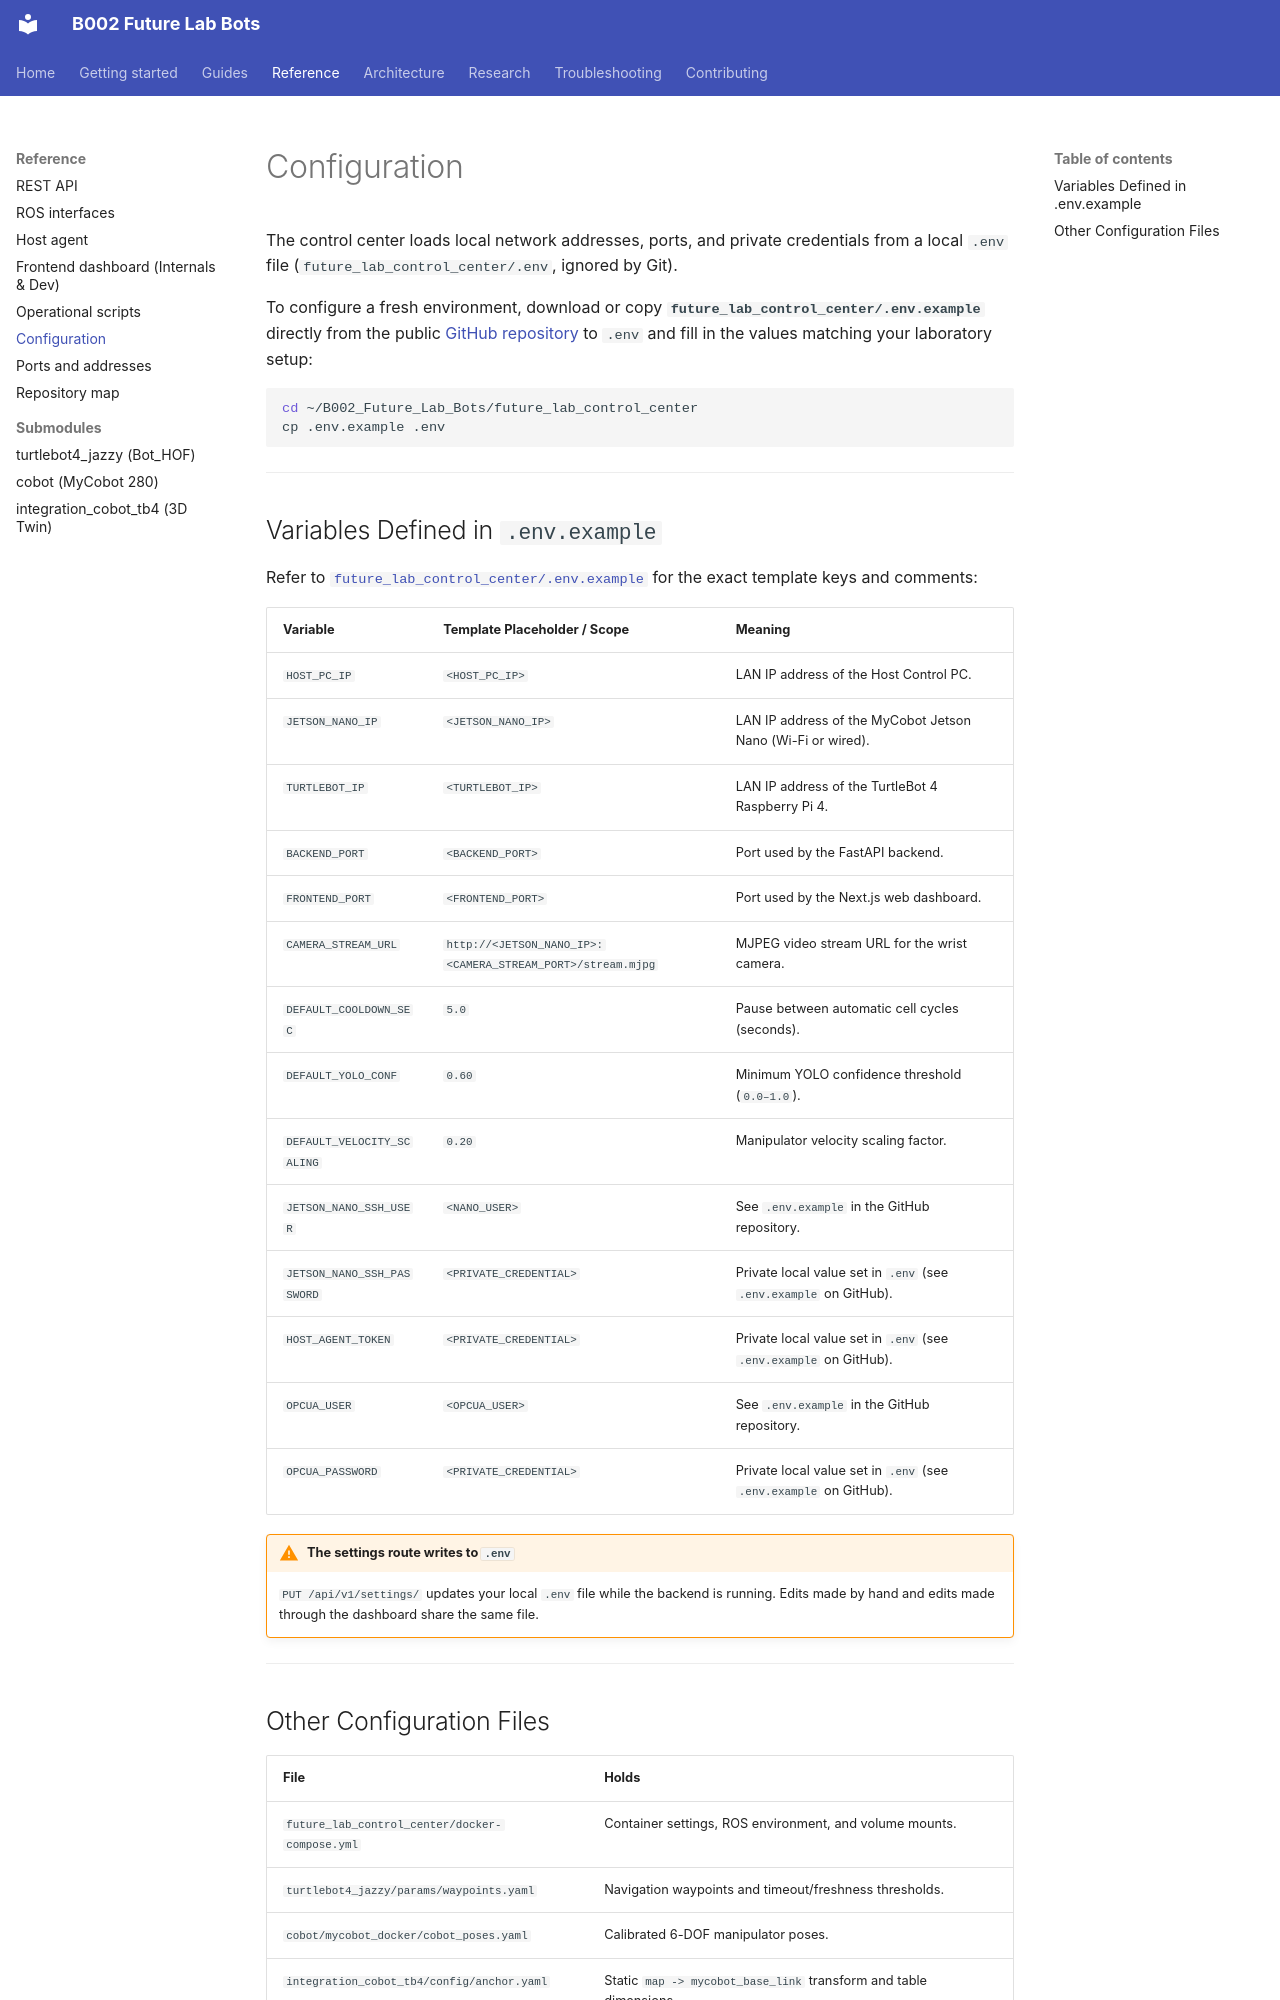

repository: B002-FUTURE-LAB/B002_Future_Lab_Bots · page: reference/configuration/index.html · generator: mkdocs

# Configuration

The control center loads local network addresses, ports, and private credentials from a local `.env` file (`future_lab_control_center/.env`, ignored by Git).

To configure a fresh environment, download or copy **`future_lab_control_center/.env.example`** directly from the public [GitHub repository](https://github.com/B002-FUTURE-LAB/B002_Future_Lab_Bots/blob/main/future_lab_control_center/.env.example) to `.env` and fill in the values matching your laboratory setup:

```bash
cd ~/B002_Future_Lab_Bots/future_lab_control_center
cp .env.example .env
```

---

## Variables Defined in `.env.example`

Refer to [`future_lab_control_center/.env.example`](https://github.com/B002-FUTURE-LAB/B002_Future_Lab_Bots/blob/main/future_lab_control_center/.env.example) for the exact template keys and comments:

| Variable | Template Placeholder / Scope | Meaning |
|---|---|---|
| `HOST_PC_IP` | `<HOST_PC_IP>` | LAN IP address of the Host Control PC. |
| `JETSON_NANO_IP` | `<JETSON_NANO_IP>` | LAN IP address of the MyCobot Jetson Nano (Wi-Fi or wired). |
| `TURTLEBOT_IP` | `<TURTLEBOT_IP>` | LAN IP address of the TurtleBot 4 Raspberry Pi 4. |
| `BACKEND_PORT` | `<BACKEND_PORT>` | Port used by the FastAPI backend. |
| `FRONTEND_PORT` | `<FRONTEND_PORT>` | Port used by the Next.js web dashboard. |
| `CAMERA_STREAM_URL` | `http://<JETSON_NANO_IP>:<CAMERA_STREAM_PORT>/stream.mjpg` | MJPEG video stream URL for the wrist camera. |
| `DEFAULT_COOLDOWN_SEC` | `5.0` | Pause between automatic cell cycles (seconds). |
| `DEFAULT_YOLO_CONF` | `0.60` | Minimum YOLO confidence threshold (`0.0–1.0`). |
| `DEFAULT_VELOCITY_SCALING` | `0.20` | Manipulator velocity scaling factor. |
| `JETSON_NANO_SSH_USER` | `<NANO_USER>` | See `.env.example` in the GitHub repository. |
| `JETSON_NANO_SSH_PASSWORD` | `<PRIVATE_CREDENTIAL>` | Private local value set in `.env` (see `.env.example` on GitHub). |
| `HOST_AGENT_TOKEN` | `<PRIVATE_CREDENTIAL>` | Private local value set in `.env` (see `.env.example` on GitHub). |
| `OPCUA_USER` | `<OPCUA_USER>` | See `.env.example` in the GitHub repository. |
| `OPCUA_PASSWORD` | `<PRIVATE_CREDENTIAL>` | Private local value set in `.env` (see `.env.example` on GitHub). |

!!! warning "The settings route writes to `.env`"
    `PUT /api/v1/settings/` updates your local `.env` file while the backend is running. Edits made by hand and edits made through the dashboard share the same file.

---
